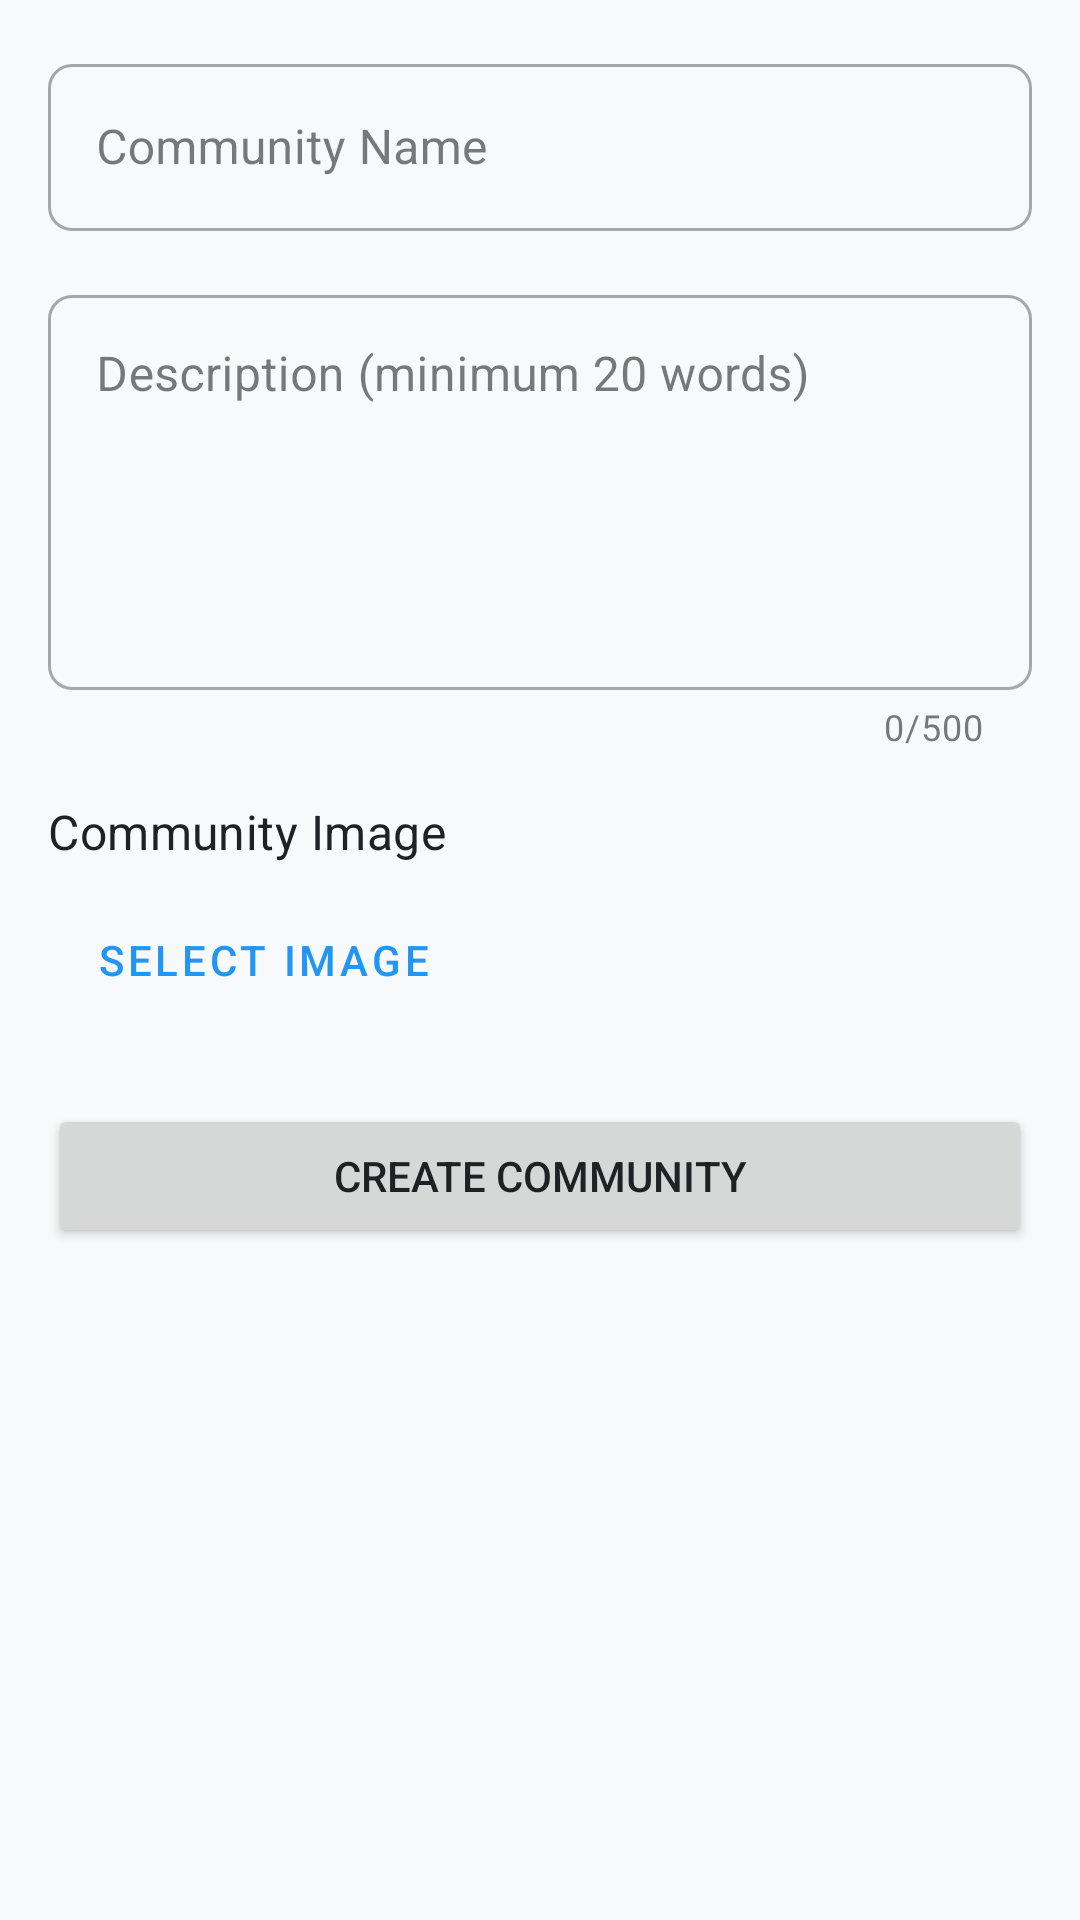

Produce the Android XML layout that renders to this screen, including the resource entries it uses.
<!-- AndroidManifest.xml: application theme Theme.CampusFlow -->
<!-- res/layout/dialog_create_community.xml -->
<?xml version="1.0" encoding="utf-8"?>
<androidx.constraintlayout.widget.ConstraintLayout xmlns:android="http://schemas.android.com/apk/res/android"
    xmlns:app="http://schemas.android.com/apk/res-auto"
    android:layout_width="match_parent"
    android:layout_height="wrap_content"
    android:padding="16dp">

    <com.google.android.material.textfield.TextInputLayout
        android:id="@+id/til_community_name"
        style="@style/Widget.MaterialComponents.TextInputLayout.OutlinedBox"
        android:layout_width="match_parent"
        android:layout_height="wrap_content"
        android:hint="@string/community_name_hint"
        app:layout_constraintEnd_toEndOf="parent"
        app:layout_constraintStart_toStartOf="parent"
        app:layout_constraintTop_toTopOf="parent">

        <com.google.android.material.textfield.TextInputEditText
            android:id="@+id/et_community_name"
            android:layout_width="match_parent"
            android:layout_height="wrap_content"
            android:inputType="text"
            android:maxLength="50" />
    </com.google.android.material.textfield.TextInputLayout>

    <com.google.android.material.textfield.TextInputLayout
        android:id="@+id/til_community_description"
        style="@style/Widget.MaterialComponents.TextInputLayout.OutlinedBox"
        android:layout_width="match_parent"
        android:layout_height="wrap_content"
        android:layout_marginTop="16dp"
        android:hint="@string/community_description_hint"
        app:counterEnabled="true"
        app:counterMaxLength="500"
        app:layout_constraintEnd_toEndOf="parent"
        app:layout_constraintStart_toStartOf="parent"
        app:layout_constraintTop_toBottomOf="@+id/til_community_name">

        <com.google.android.material.textfield.TextInputEditText
            android:id="@+id/et_community_description"
            android:layout_width="match_parent"
            android:layout_height="wrap_content"
            android:gravity="top"
            android:inputType="textMultiLine"
            android:lines="5"
            android:maxLength="500" />
    </com.google.android.material.textfield.TextInputLayout>

    <TextView
        android:id="@+id/tv_community_image_label"
        android:layout_width="wrap_content"
        android:layout_height="wrap_content"
        android:layout_marginTop="16dp"
        android:text="@string/community_image_label"
        android:textAppearance="@style/TextAppearance.MaterialComponents.Subtitle1"
        app:layout_constraintStart_toStartOf="parent"
        app:layout_constraintTop_toBottomOf="@+id/til_community_description" />

    <Button
        android:id="@+id/btn_select_image"
        style="@style/Widget.MaterialComponents.Button.OutlinedButton"
        android:layout_width="wrap_content"
        android:layout_height="wrap_content"
        android:layout_marginTop="8dp"
        android:text="@string/select_image"
        app:layout_constraintStart_toStartOf="parent"
        app:layout_constraintTop_toBottomOf="@+id/tv_community_image_label" />

    <ImageView
        android:id="@+id/iv_community_image"
        android:layout_width="match_parent"
        android:layout_height="200dp"
        android:layout_marginTop="8dp"
        android:contentDescription="Community Image Preview"
        android:scaleType="centerCrop"
        android:visibility="gone"
        app:layout_constraintEnd_toEndOf="parent"
        app:layout_constraintStart_toStartOf="parent"
        app:layout_constraintTop_toBottomOf="@+id/btn_select_image" />

    <Button
        android:id="@+id/btn_create_community"
        android:layout_width="match_parent"
        android:layout_height="wrap_content"
        android:layout_marginTop="24dp"
        android:text="@string/create_community_button"
        app:layout_constraintEnd_toEndOf="parent"
        app:layout_constraintStart_toStartOf="parent"
        app:layout_constraintTop_toBottomOf="@+id/iv_community_image" />

    <ProgressBar
        android:id="@+id/progress_bar"
        android:layout_width="wrap_content"
        android:layout_height="wrap_content"
        android:layout_marginTop="16dp"
        android:visibility="gone"
        app:layout_constraintEnd_toEndOf="parent"
        app:layout_constraintStart_toStartOf="parent"
        app:layout_constraintTop_toBottomOf="@+id/btn_create_community" />

</androidx.constraintlayout.widget.ConstraintLayout>
<!-- resources referenced by this layout -->
<resources>
  <string name="community_description_hint">Description (minimum 20 words)</string>
  <string name="community_image_label">Community Image</string>
  <string name="community_name_hint">Community Name</string>
  <string name="create_community_button">Create Community</string>
  <string name="select_image">Select Image</string>
  <color name="primary">#2196F3</color>
  <color name="primary_dark">#1976D2</color>
  <color name="white">#FFFFFF</color>
  <color name="accent">#FF4081</color>
  <color name="accent_dark">#1E8E3E</color>
  <color name="background_light">#F8F9FA</color>
  <color name="surface_light">#FFFFFF</color>
  <color name="text_primary_dark">#202124</color>
  <color name="text_secondary_dark">#5F6368</color>
  <style name="ShapeAppearance.CampusFlow.SmallComponent" parent="ShapeAppearance.Material3.SmallComponent">
          <item name="cornerFamily">rounded</item>
          <item name="cornerSize">8dp</item>
      </style>
  <style name="ShapeAppearance.CampusFlow.MediumComponent" parent="ShapeAppearance.Material3.MediumComponent">
          <item name="cornerFamily">rounded</item>
          <item name="cornerSize">12dp</item>
      </style>
  <style name="ShapeAppearance.CampusFlow.LargeComponent" parent="ShapeAppearance.Material3.LargeComponent">
          <item name="cornerFamily">rounded</item>
          <item name="cornerSize">16dp</item>
      </style>
  <style name="TextAppearance.CampusFlow.HeadlineLarge" parent="TextAppearance.Material3.HeadlineLarge">
          <item name="fontFamily">@font/poppins_bold</item>
          <item name="android:fontFamily">@font/poppins_bold</item>
      </style>
  <style name="TextAppearance.CampusFlow.HeadlineMedium" parent="TextAppearance.Material3.HeadlineMedium">
          <item name="fontFamily">@font/poppins_semibold</item>
          <item name="android:fontFamily">@font/poppins_semibold</item>
      </style>
  <style name="TextAppearance.CampusFlow.HeadlineSmall" parent="TextAppearance.Material3.HeadlineSmall">
          <item name="fontFamily">@font/poppins_medium</item>
          <item name="android:fontFamily">@font/poppins_medium</item>
      </style>
  <style name="TextAppearance.CampusFlow.BodyLarge" parent="TextAppearance.Material3.BodyLarge">
          <item name="fontFamily">@font/poppins_regular</item>
          <item name="android:fontFamily">@font/poppins_regular</item>
      </style>
  <style name="TextAppearance.CampusFlow.BodyMedium" parent="TextAppearance.Material3.BodyMedium">
          <item name="fontFamily">@font/poppins_regular</item>
          <item name="android:fontFamily">@font/poppins_regular</item>
      </style>
  <style name="TextAppearance.CampusFlow.BodySmall" parent="TextAppearance.Material3.BodySmall">
          <item name="fontFamily">@font/poppins_light</item>
          <item name="android:fontFamily">@font/poppins_light</item>
      </style>
</resources>
